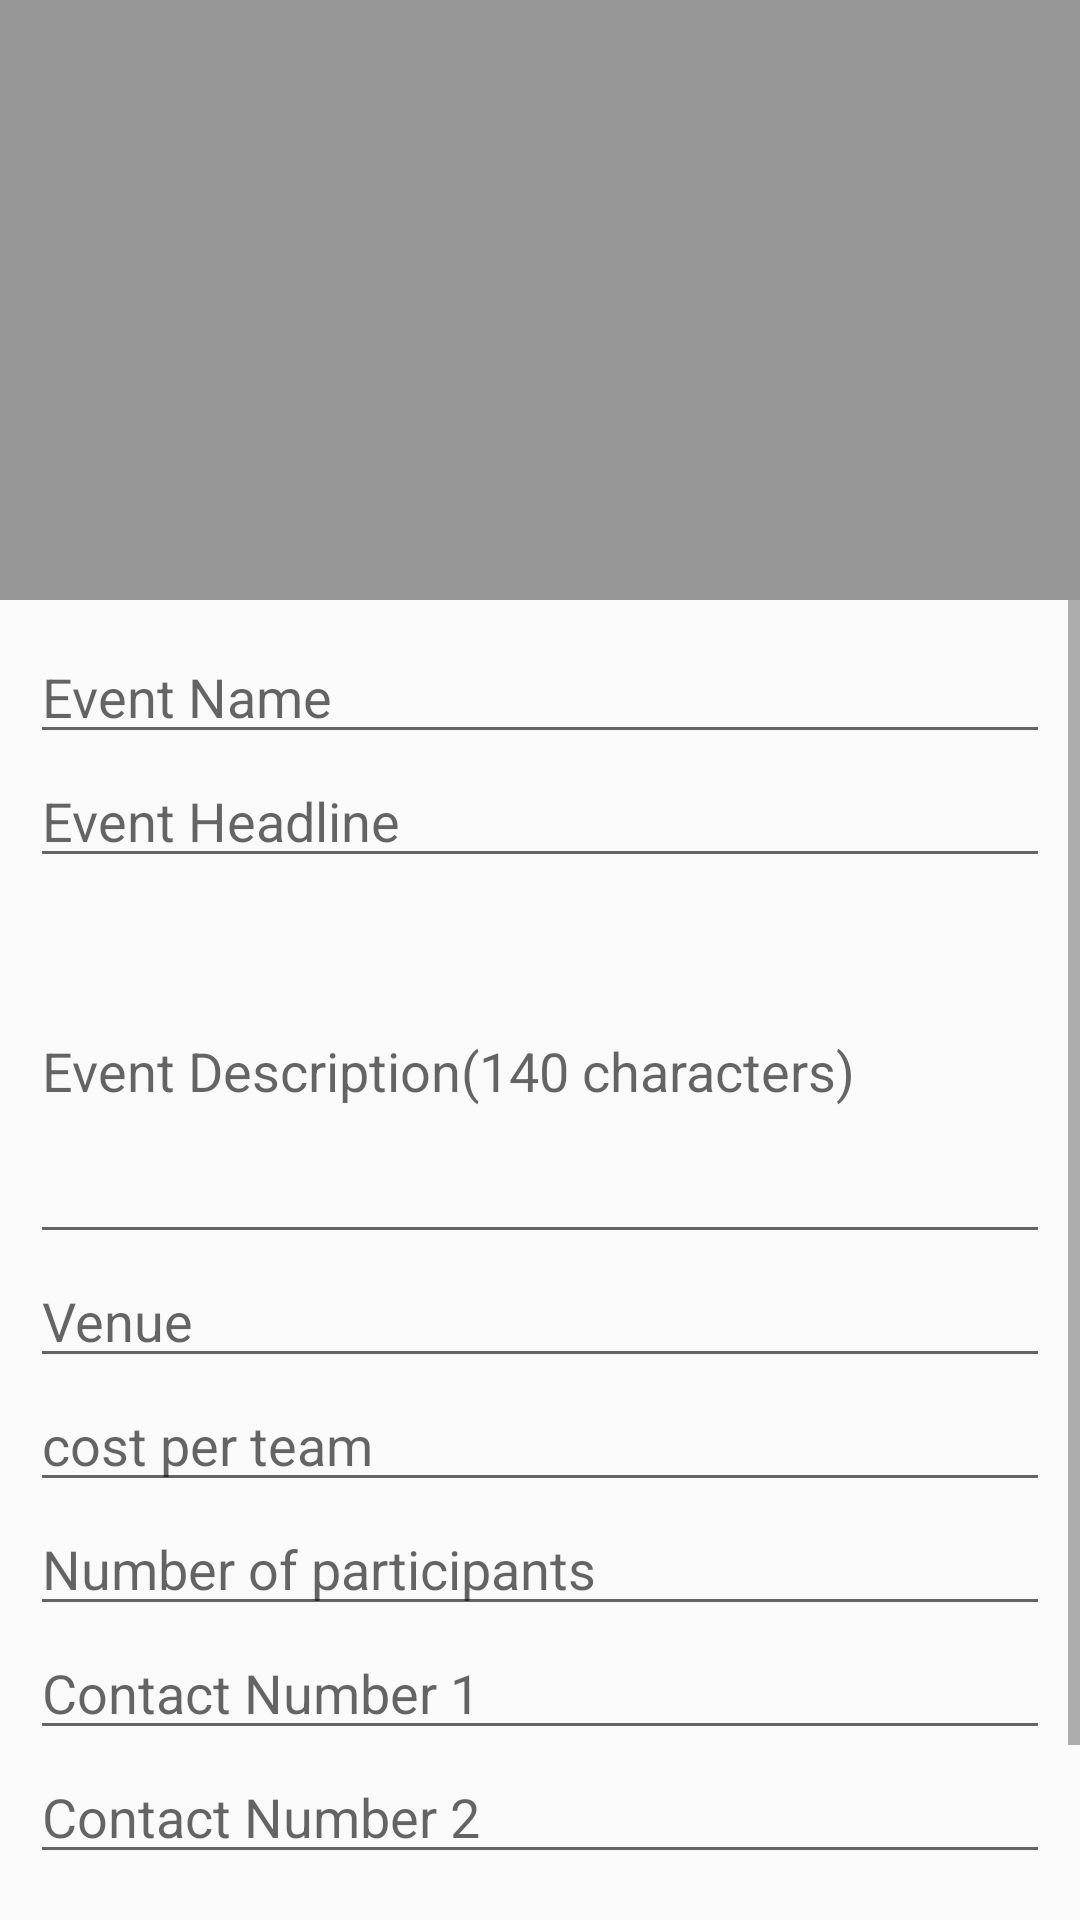

Write the Android layout XML for this screen, with the resource values it uses.
<!-- AndroidManifest.xml: application theme AppTheme -->
<!-- res/layout/activity_create_event.xml -->
<?xml version="1.0" encoding="utf-8"?>
<LinearLayout xmlns:android="http://schemas.android.com/apk/res/android"
    xmlns:app="http://schemas.android.com/apk/res-auto"
    xmlns:tools="http://schemas.android.com/tools"
    android:layout_width="match_parent"
    android:layout_height="match_parent"
    android:orientation="vertical"
    tools:context=".events.CreateEventActivity">
    <ImageView
        android:layout_width="match_parent"
        android:layout_height="200dp"
        android:maxHeight="300dp"
        android:id="@+id/eventBanner"
        android:onClick="loadImage"
        android:src="@drawable/ic_add_white_24dp"
        android:background="@color/black_overlay"/>
    <ScrollView
        android:layout_width="match_parent"
        android:layout_height="wrap_content">
        <LinearLayout
            android:layout_width="match_parent"
            android:layout_height="wrap_content"
            android:orientation="vertical"
            android:layout_margin="10dp">
            <EditText
                android:layout_width="match_parent"
                android:layout_height="wrap_content"
                android:inputType="text"
                android:hint="@string/event_name"
                android:id="@+id/eventName"/>
            <EditText
                android:layout_width="match_parent"
                android:layout_height="wrap_content"
                android:lines="3"
                android:hint="@string/event_headline"
                android:inputType="text"
                android:id="@+id/eventHeadline"/>
            <EditText
                android:layout_width="match_parent"
                android:layout_height="wrap_content"
                android:lines="5"
                android:hint="@string/event_description_140_characters"
                android:inputType="textMultiLine"
                android:id="@+id/eventDescription"/>
            <EditText
                android:layout_width="match_parent"
                android:layout_height="wrap_content"
                android:hint="@string/venue"
                android:inputType="text"
                android:id="@+id/eventVenue"/>
            <EditText
                android:layout_width="match_parent"
                android:layout_height="wrap_content"
                android:hint="@string/event_cost"
                android:inputType="number"
                android:id="@+id/eventCost"/>
            <EditText
                android:layout_width="match_parent"
                android:layout_height="wrap_content"
                android:hint="@string/number_of_participants"
                android:inputType="number"
                android:id="@+id/eventParticipants"/>

            <EditText
                android:layout_width="match_parent"
                android:layout_height="wrap_content"
                android:hint="@string/contact_number_1"
                android:inputType="number"
                android:id="@+id/eventContactOne"/>
            <EditText
                android:layout_width="match_parent"
                android:layout_height="wrap_content"
                android:hint="@string/contact_number_2"
                android:inputType="number"
                android:id="@+id/eventContactTwo"/>
            <EditText
                android:layout_width="match_parent"
                android:layout_height="wrap_content"
                android:id="@+id/eventDate"
                android:onClick="pickDateTime"
                android:clickable="true"
                android:focusable="false"
                android:hint="Date"/>
            <EditText
                android:layout_width="match_parent"
                android:layout_height="wrap_content"
                android:id="@+id/eventTime"
                android:onClick="pickDateTime"
                android:clickable="true"
                android:focusable="false"
                android:hint="Time"/>
        </LinearLayout>
    </ScrollView>
</LinearLayout>
<!-- resources referenced by this layout -->
<resources>
  <color name="black_overlay">#66000000</color>
  <string name="contact_number_1">Contact Number 1</string>
  <string name="contact_number_2">Contact Number 2</string>
  <string name="event_cost">cost per team</string>
  <string name="event_description_140_characters">Event Description(140 characters)</string>
  <string name="event_headline">Event Headline</string>
  <string name="event_name">Event Name</string>
  <string name="number_of_participants">Number of participants</string>
  <string name="venue">Venue</string>
  <style name="AppTheme" parent="Theme.AppCompat.Light.DarkActionBar">
          
          <item name="colorPrimary">@color/colorPrimary</item>
          <item name="colorPrimaryDark">@color/colorPrimaryDark</item>
          <item name="colorAccent">@color/colorWhite</item>
      </style>
  <color name="colorPrimary">#f44336</color>
  <color name="colorPrimaryDark">#e53935</color>
  <color name="colorWhite">#FFFFFF</color>
</resources>
